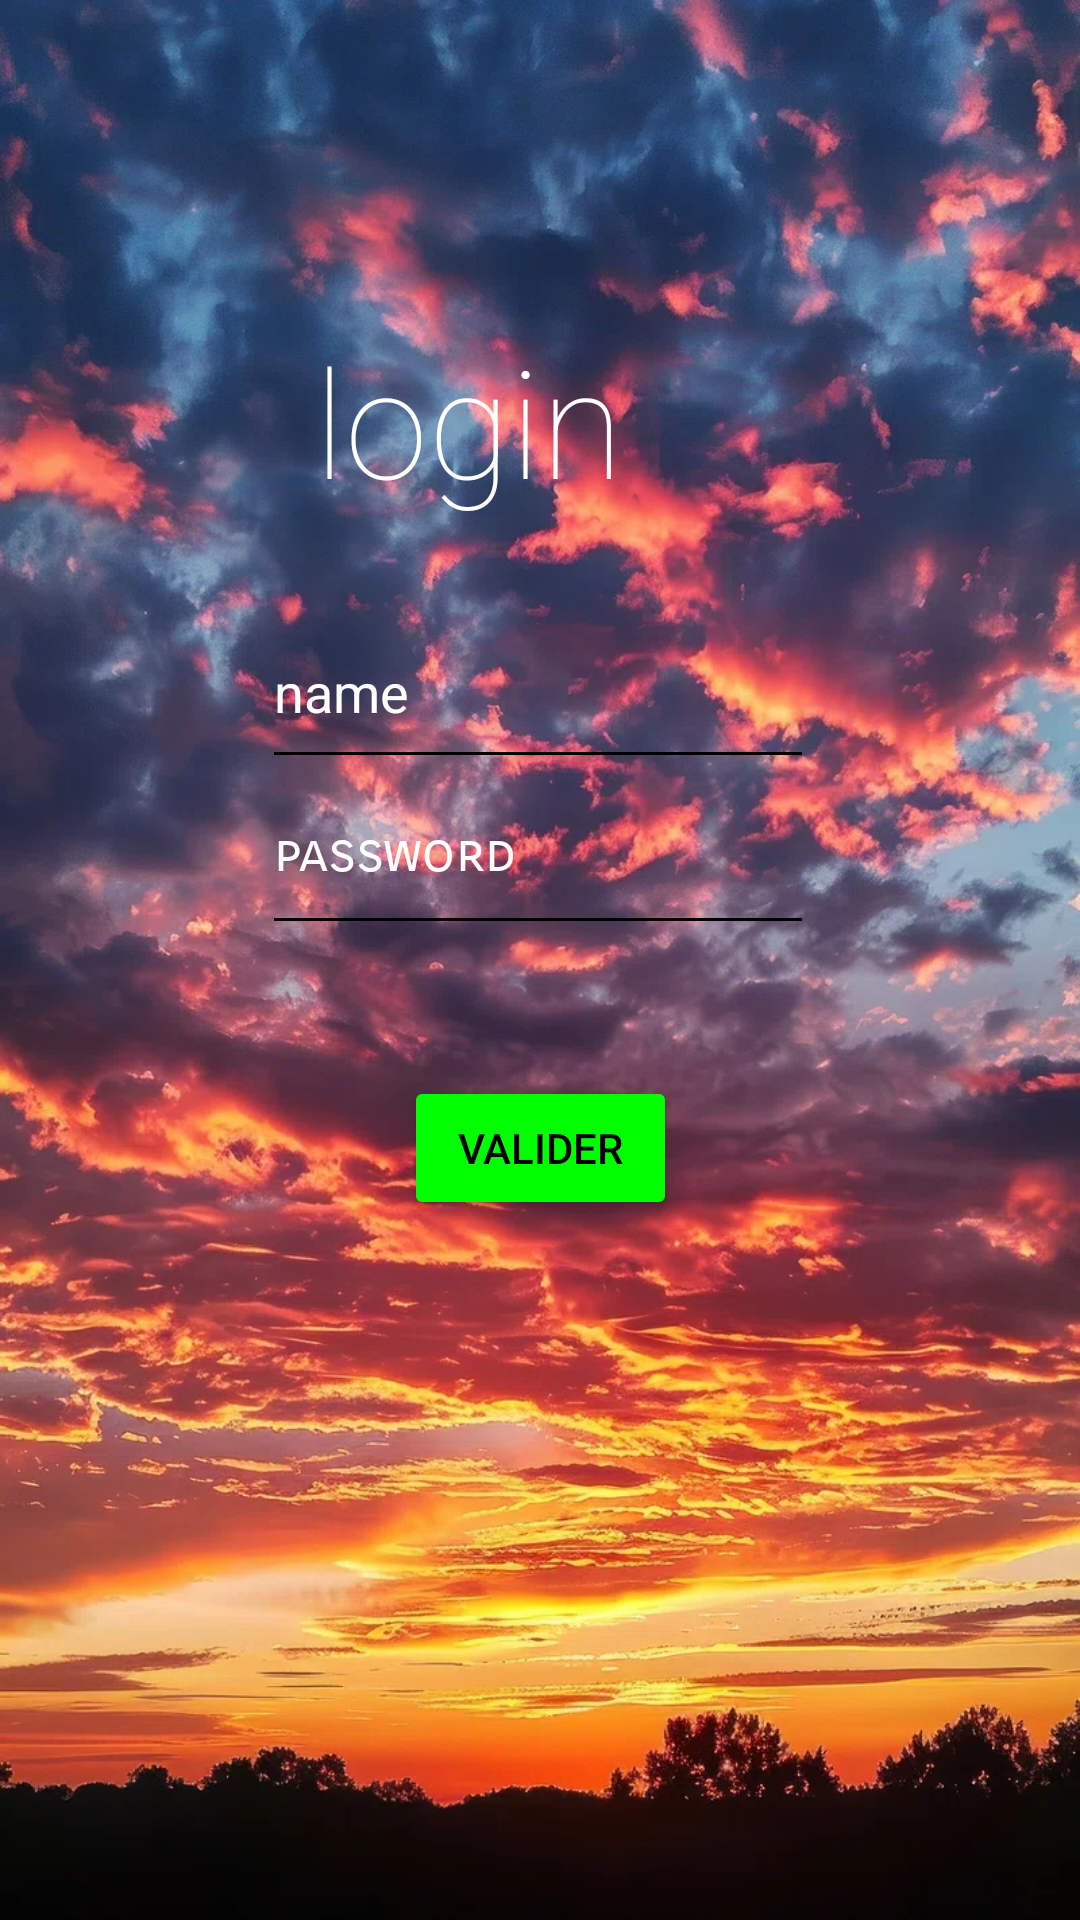

The Android layout XML behind this screen, and the referenced resources:
<!-- AndroidManifest.xml: application theme Theme.Firstappjava -->
<!-- res/layout/activity_main.xml -->
<?xml version="1.0" encoding="utf-8"?>
<androidx.constraintlayout.widget.ConstraintLayout xmlns:android="http://schemas.android.com/apk/res/android"
    xmlns:app="http://schemas.android.com/apk/res-auto"
    xmlns:tools="http://schemas.android.com/tools"
    android:id="@+id/btnback"
    android:background="@drawable/img"
    android:layout_width="match_parent"
    android:layout_height="match_parent"
    tools:context=".MainActivity">

    <Button
        android:id="@+id/button"
        android:layout_width="91dp"
        android:layout_height="wrap_content"
        android:text="@string/btnstate"
        app:layout_constraintBottom_toBottomOf="parent"
        app:layout_constraintEnd_toEndOf="parent"
        app:layout_constraintStart_toStartOf="parent"
        android:drawableTintMode="multiply"
        app:layout_constraintTop_toTopOf="parent"
        android:backgroundTint="@color/green"
        android:textColor="@color/black"
        app:layout_constraintVertical_bias="0.606" />

    <EditText
        android:id="@+id/editTextTextPassword"
        android:layout_width="184dp"
        android:layout_height="64dp"
        android:textColor="@color/white"
        android:backgroundTintMode="multiply"
        android:textColorHint="@color/white"
        android:ems="10"
        android:fontFamily="sans-serif-smallcaps"
        android:hint="password"
        android:inputType="textPassword"
        app:layout_constraintBottom_toBottomOf="parent"
        app:layout_constraintEnd_toEndOf="@+id/edt"
        app:layout_constraintHorizontal_bias="0.0"
        app:layout_constraintStart_toStartOf="@+id/edt"
        app:layout_constraintTop_toTopOf="parent"
        app:layout_constraintVertical_bias="0.436" />

    <TextView
        android:id="@+id/textView"
        android:layout_width="151dp"
        android:layout_height="82dp"
        android:fontFamily="sans-serif-thin"
        android:text="@string/login"
        android:textColor="@color/white"
        android:textSize="50dp"
        app:layout_constraintBottom_toBottomOf="parent"
        app:layout_constraintEnd_toEndOf="parent"
        app:layout_constraintStart_toStartOf="parent"
        app:layout_constraintTop_toTopOf="parent"
        app:layout_constraintVertical_bias="0.191" />

    <EditText
        android:id="@+id/edt"
        android:layout_width="184dp"
        android:layout_height="61dp"
        android:ems="10"
        android:backgroundTintMode="multiply"
        android:hint="name"
        android:textColor="@color/white"
        android:textColorHint="@color/white"
        android:inputType="text"
        app:layout_constraintBottom_toBottomOf="parent"
        app:layout_constraintEnd_toEndOf="parent"
        app:layout_constraintHorizontal_bias="0.497"
        app:layout_constraintStart_toStartOf="parent"
        app:layout_constraintTop_toTopOf="parent"
        app:layout_constraintVertical_bias="0.343" />

</androidx.constraintlayout.widget.ConstraintLayout>
<!-- resources referenced by this layout -->
<resources>
  <color name="black">#FF000000</color>
  <color name="green">#FF00FF00</color>
  <color name="white">#FFFFFFFF</color>
  <!-- drawable img: png bitmap (drawable, 199016 bytes) -->
  <string name="btnstate">valider</string>
  <string name="login">login</string>
  <style name="Theme.Firstappjava" parent="Base.Theme.Firstappjava" />
  <style name="Base.Theme.Firstappjava" parent="Theme.Material3.DayNight">
          
          
      </style>
</resources>
